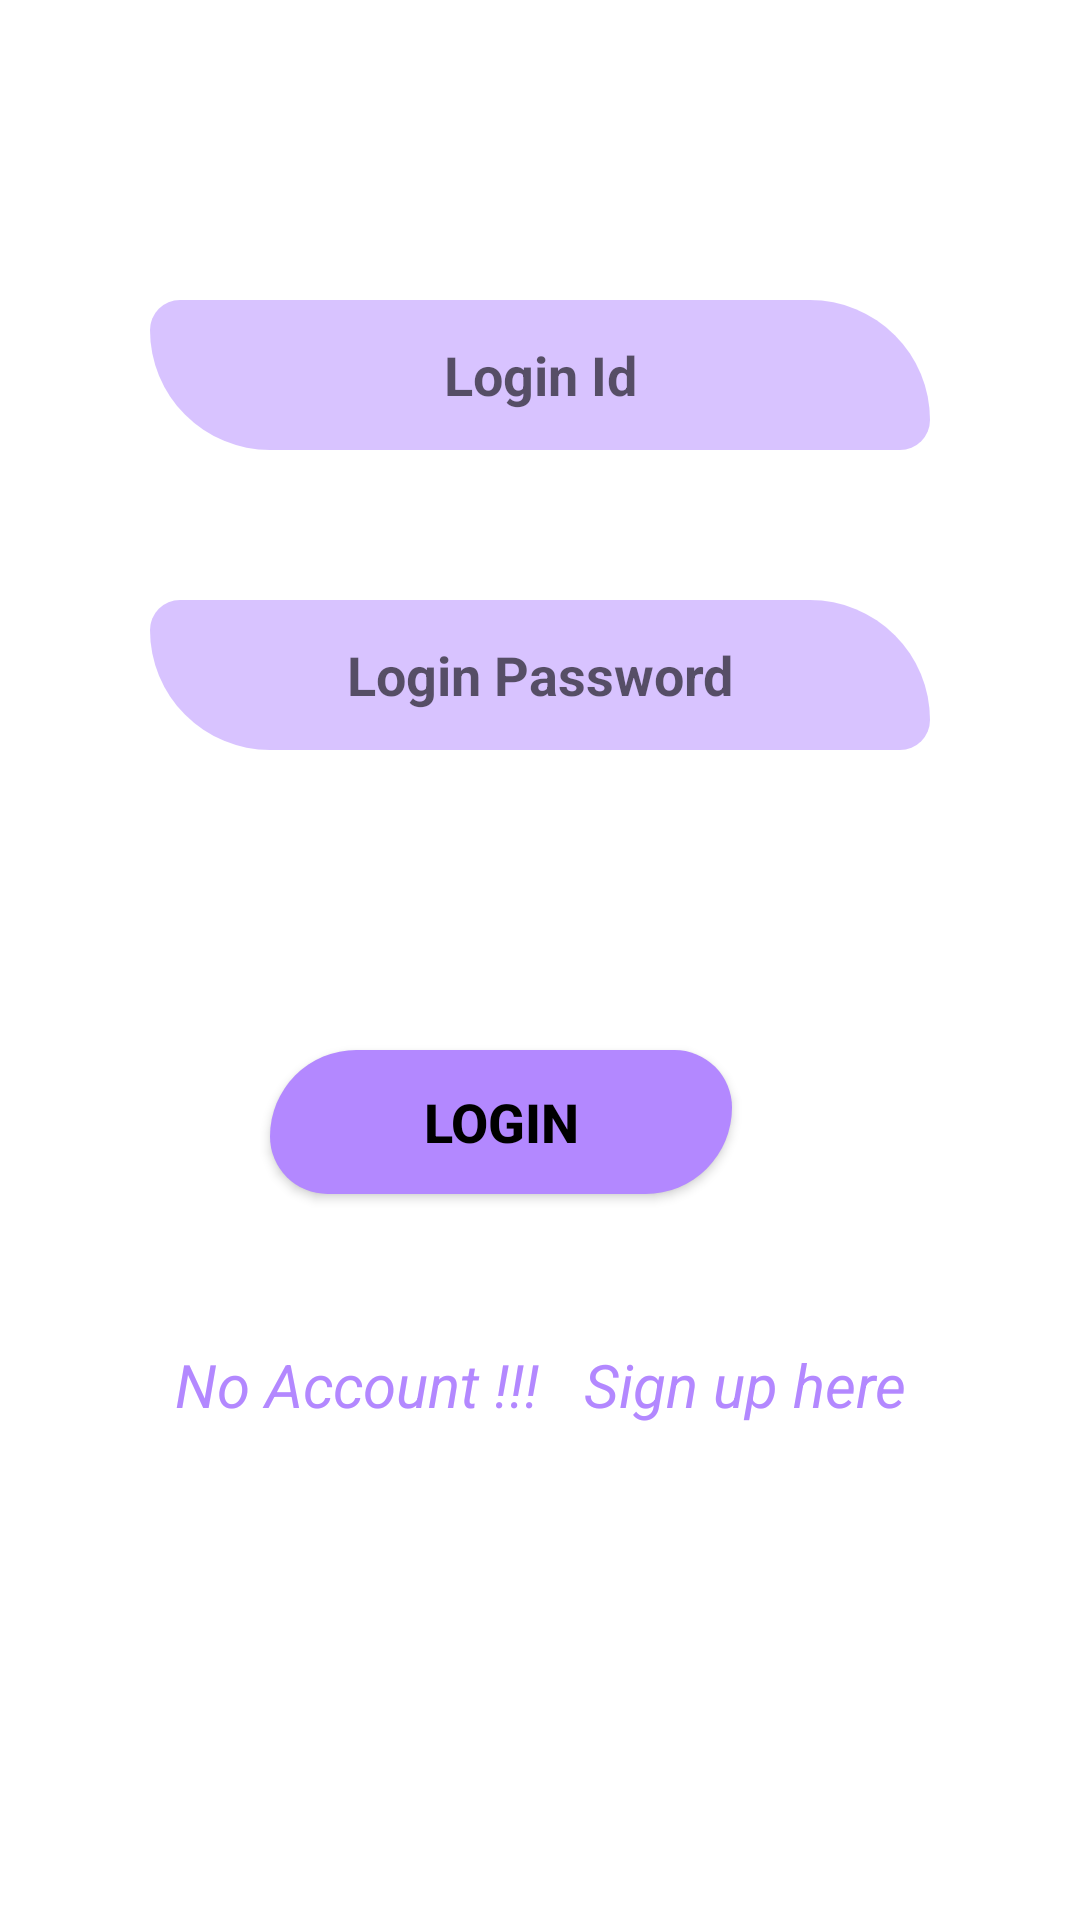

Here is an Android app screen rendered from its layout file. Give the layout XML and the strings, colors and styles it references.
<!-- AndroidManifest.xml: application theme Theme.LoginRegisFragmentDemo -->
<!-- res/layout/fragment_login.xml -->
<?xml version="1.0" encoding="utf-8"?>
<FrameLayout xmlns:android="http://schemas.android.com/apk/res/android"
    xmlns:tools="http://schemas.android.com/tools"
    android:layout_width="match_parent"
    android:layout_height="match_parent"
    tools:context=".LoginFragment">

    <LinearLayout
        android:id="@+id/frameLayout_login"
        android:layout_width="match_parent"
        android:layout_height="match_parent"
        android:orientation="vertical">

        <EditText
            android:id="@+id/etLoginId"
            android:layout_width="match_parent"
            android:layout_height="50dp"
            android:layout_marginLeft="50dp"
            android:layout_marginTop="100dp"
            android:layout_marginRight="50dp"
            android:background="@drawable/rounded_edittext"
            android:hint="Login Id"
            android:textAlignment="center"
            android:textColor="@color/black"
            android:textStyle="bold" />

        <EditText
            android:id="@+id/etLoginPswd"
            android:layout_width="match_parent"
            android:layout_height="50dp"
            android:background="@drawable/rounded_edittext"
            android:hint="Login Password"
            android:inputType="textPassword"
            android:textAlignment="center"
            android:textColor="@color/black"
            android:textStyle="bold"
            android:layout_marginTop="50dp"
            android:layout_marginLeft="50dp"
            android:layout_marginRight="50dp"/>

        <Button
            android:id="@+id/btnLogin"
            android:layout_width="154dp"
            android:layout_height="wrap_content"
            android:layout_marginLeft="90dp"
            android:layout_marginTop="100dp"
            android:layout_marginRight="90dp"
            android:background="@drawable/rounded_btn"
            android:gravity="center"
            android:text="Login"
            android:textAlignment="center"
            android:textAllCaps="true"
            android:textColor="@color/black"
            android:textSize="@dimen/text_size"
            android:textStyle="bold" />

        <TextView
            android:id="@+id/tvRegisLink"
            android:layout_width="match_parent"
            android:layout_height="wrap_content"
            android:text="No Account !!!   Sign up here"
            android:textAlignment="center"
            android:textColor="#B388FF"
            android:textSize="20sp"
            android:textStyle="italic"
            android:clickable="true"
            android:layout_marginTop="50dp"/>

    </LinearLayout>



</FrameLayout>
<!-- resources referenced by this layout -->
<resources>
  <color name="black">#FF000000</color>
  <dimen name="text_size">18sp</dimen>
  <!-- drawable rounded_btn (drawable) -->
  <?xml version="1.0" encoding="utf-8"?>
  <shape xmlns:android="http://schemas.android.com/apk/res/android"
      android:padding="10dp"
      android:shape="rectangle" >
  
      <solid android:color="#B388FF" />
  
      <corners
          android:bottomLeftRadius="40dp"
          android:bottomRightRadius="60dp"
          android:topLeftRadius="60dp"
          android:topRightRadius="40dp" />
  
  </shape>
  <!-- drawable rounded_edittext (drawable) -->
  <?xml version="1.0" encoding="utf-8"?>
      <shape xmlns:android="http://schemas.android.com/apk/res/android"
          android:padding="10dp"
          android:shape="rectangle" >
  
          <solid android:color="#81B388FF" />
  
          <corners
              android:bottomLeftRadius="40dp"
              android:bottomRightRadius="10dp"
              android:topLeftRadius="10dp"
              android:topRightRadius="40dp" />
  
      </shape>
  <style name="Theme.LoginRegisFragmentDemo" parent="Theme.MaterialComponents.DayNight.DarkActionBar">
          
          <item name="colorPrimary">@color/purple_500</item>
          <item name="colorPrimaryVariant">@color/purple_700</item>
          <item name="colorOnPrimary">@color/white</item>
          
          <item name="colorSecondary">@color/teal_200</item>
          <item name="colorSecondaryVariant">@color/teal_700</item>
          <item name="colorOnSecondary">@color/black</item>
          
          <item name="android:statusBarColor" tools:targetApi="l">?attr/colorPrimaryVariant</item>
          
      </style>
  <color name="purple_500">#B388FF</color>
  <color name="purple_700">#B388FF</color>
  <color name="white">#FFFFFFFF</color>
  <color name="teal_200">#FF03DAC5</color>
  <color name="teal_700">#FF018786</color>
</resources>
